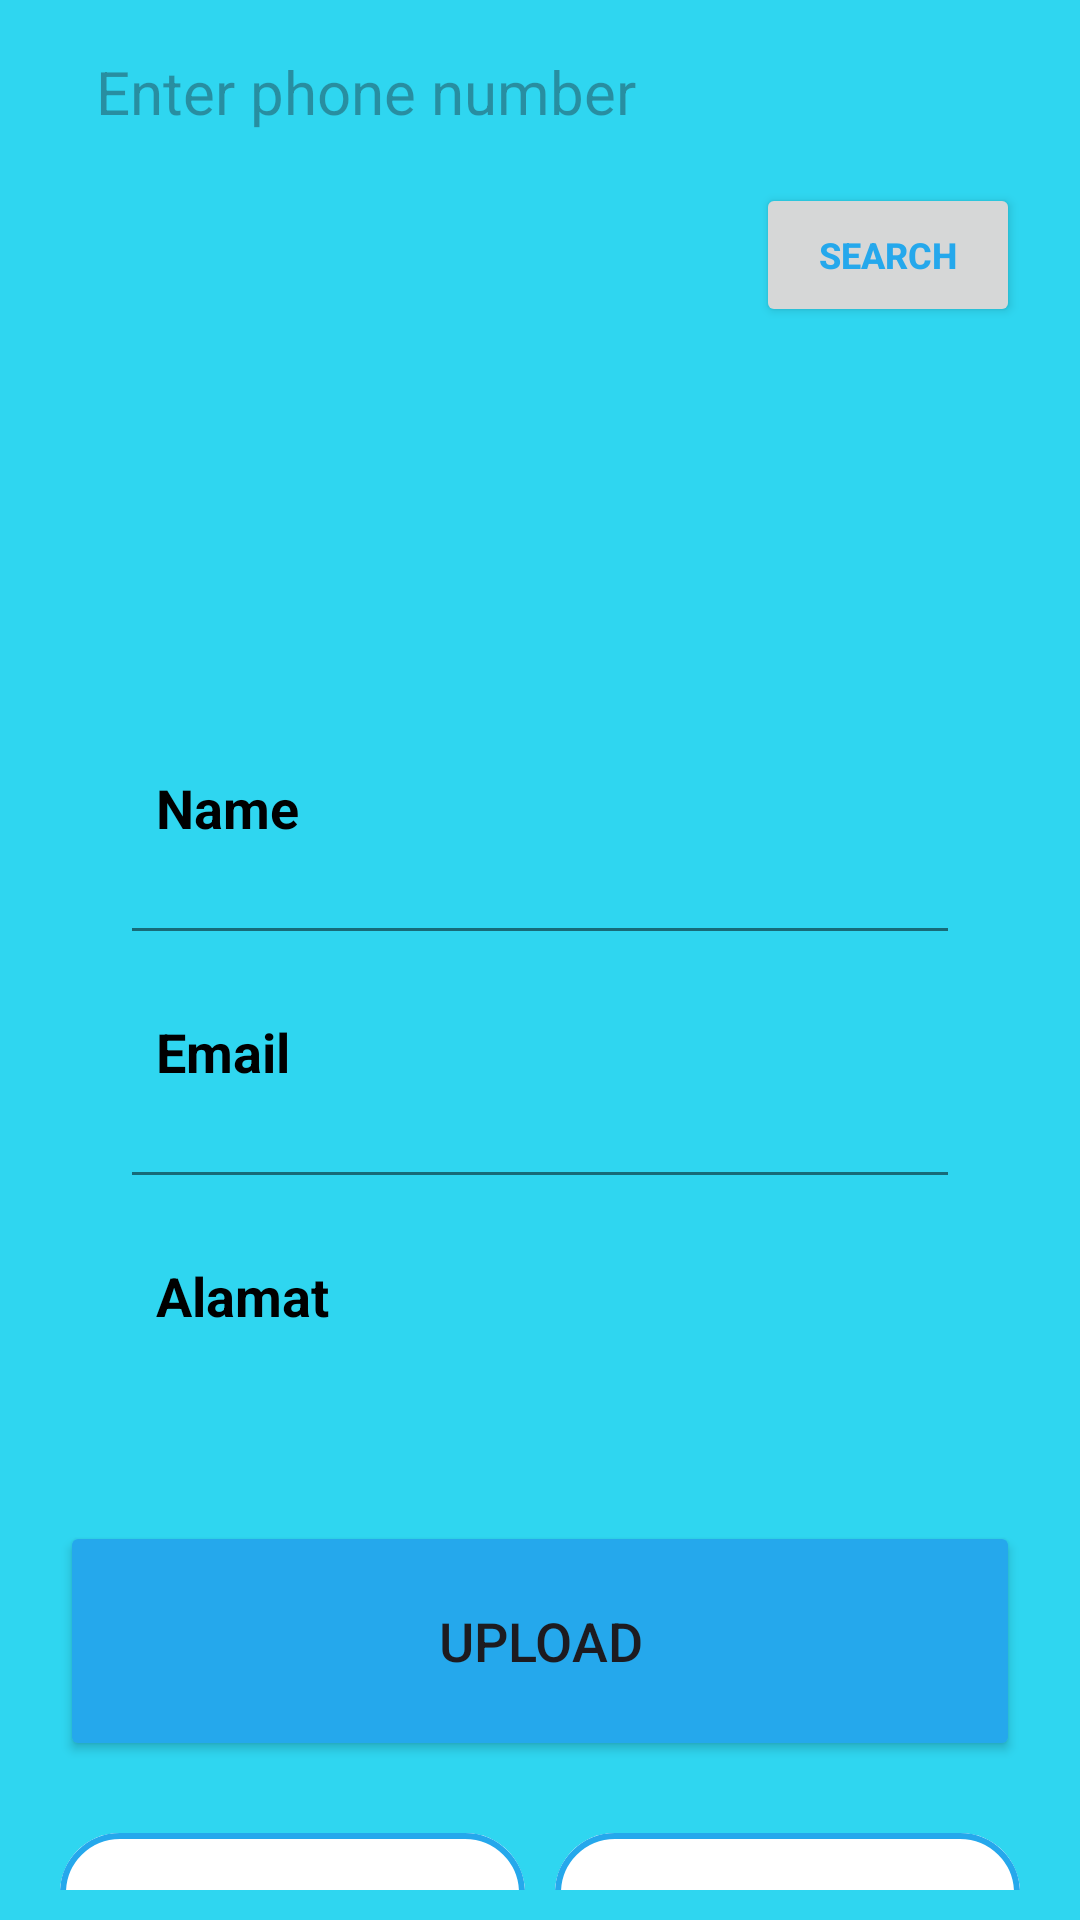

This screen was rendered from an Android layout file. Write that file and the resources it references.
<!-- AndroidManifest.xml: application theme Theme.ProjectIOT -->
<!-- res/layout/activity_main2.xml -->
<?xml version="1.0" encoding="utf-8"?>
<LinearLayout
    xmlns:android="http://schemas.android.com/apk/res/android"
    xmlns:app="http://schemas.android.com/apk/res-auto"
    xmlns:tools="http://schemas.android.com/tools"
    android:layout_width="match_parent"
    android:layout_height="match_parent"
    android:orientation="vertical"
    android:gravity="center_vertical"
    android:background="@color/primaryColor"
    tools:context=".MainActivity2">
    <androidx.constraintlayout.widget.ConstraintLayout
        android:layout_width="match_parent"
        android:layout_height="wrap_content">

        <EditText
            android:layout_width="match_parent"
            android:layout_height="wrap_content"
            android:id="@+id/searchPhone"
            android:layout_marginTop="5dp"
            android:layout_marginStart="20dp"
            android:layout_marginEnd="20dp"
            android:padding="12dp"
            android:background="@drawable/button_shape"
            android:hint="Enter phone number"
            android:textSize="20sp"
            android:textColor="@color/blue"
            app:layout_constraintEnd_toEndOf="parent"
            app:layout_constraintStart_toStartOf="parent"
            app:layout_constraintTop_toTopOf="parent"/>
        <Button
            android:layout_width="wrap_content"
            android:layout_height="wrap_content"
            android:id="@+id/searchButton"
            android:text="Search"
            android:textColor="@color/blue"
            android:textSize="12sp"
            android:textStyle="bold"
            android:layout_marginTop="5dp"
            android:padding="8dp"
            app:cornerRadius = "20dp"
            android:layout_marginEnd="20dp"
            app:layout_constraintEnd_toEndOf="parent"
            app:layout_constraintTop_toBottomOf="@id/searchPhone"/>
        <LinearLayout
            android:layout_width="match_parent"
            android:layout_height="wrap_content"
            android:orientation="vertical"
            android:padding="10dp"
            android:layout_marginStart="24dp"
            android:layout_marginEnd="24dp"
            android:layout_marginTop="10dp"
            android:background="@drawable/button_shape"
            app:layout_constraintEnd_toEndOf="parent"
            app:layout_constraintStart_toStartOf="parent"
            app:layout_constraintTop_toBottomOf="@id/searchButton">
            <ImageView
                android:layout_width="100dp"
                android:layout_height="100dp"
                android:layout_gravity="center"
                android:src="@drawable/img"/>
            <LinearLayout
                android:layout_width="match_parent"
                android:layout_height="wrap_content"
                android:orientation="vertical">
                <LinearLayout
                    android:layout_width="match_parent"
                    android:layout_height="match_parent"
                    android:padding="8dp"
                    android:layout_marginLeft="10dp"
                    android:layout_marginRight="10dp"
                    android:layout_marginBottom="10dp"
                    android:layout_marginTop="20dp"
                    android:orientation="horizontal">
                    <TextView
                        android:layout_width="wrap_content"
                        android:layout_height="wrap_content"
                        android:id="@+id/name"
                        android:layout_weight="1"
                        android:text="Name"
                        android:textStyle="bold"
                        android:textColor="@color/black"
                        android:textSize="18sp"/>
                    <TextView
                        android:layout_width="wrap_content"
                        android:layout_height="wrap_content"
                        android:id="@+id/readName"
                        android:text=""
                        android:layout_weight="1"
                        android:textAlignment="viewEnd"
                        android:textColor="@color/black"
                        android:textSize="18sp"/>
                </LinearLayout>
                <androidx.appcompat.widget.AppCompatImageView
                    android:layout_width="match_parent"
                    android:layout_height="1dp"
                    android:layout_margin="10dp"
                    android:alpha="0.5"
                    android:background="@color/black"/>
                <LinearLayout
                    android:layout_width="match_parent"
                    android:layout_height="match_parent"
                    android:layout_margin="10dp"
                    android:padding="8dp"
                    android:orientation="horizontal">
                    <TextView
                        android:layout_width="wrap_content"
                        android:layout_height="wrap_content"
                        android:id="@+id/operator"
                        android:layout_weight="1"
                        android:text="Email"
                        android:textStyle="bold"
                        android:textColor="@color/black"
                        android:textSize="18sp"/>
                    <TextView
                        android:layout_width="wrap_content"
                        android:layout_height="wrap_content"
                        android:id="@+id/readOperator"
                        android:text=""
                        android:layout_weight="1"
                        android:textAlignment="viewEnd"
                        android:textColor="@color/black"
                        android:textSize="18sp"/>
                </LinearLayout>
                <androidx.appcompat.widget.AppCompatImageView
                    android:layout_width="match_parent"
                    android:layout_height="1dp"
                    android:layout_margin="10dp"
                    android:alpha="0.5"
                    android:background="@color/black"/>
                <LinearLayout
                    android:layout_width="match_parent"
                    android:layout_height="match_parent"
                    android:layout_margin="10dp"
                    android:padding="8dp"
                    android:orientation="horizontal">
                    <TextView
                        android:layout_width="wrap_content"
                        android:layout_height="wrap_content"
                        android:id="@+id/location"
                        android:layout_weight="1"
                        android:text="Alamat"
                        android:textStyle="bold"
                        android:textColor="@color/black"
                        android:textSize="18sp"/>
                    <TextView
                        android:layout_width="wrap_content"
                        android:layout_height="wrap_content"
                        android:id="@+id/readLocation"
                        android:text=""
                        android:layout_weight="1"
                        android:textAlignment="viewEnd"
                        android:textColor="@color/black"
                        android:textSize="18sp"/>
                </LinearLayout>
            </LinearLayout>
        </LinearLayout>
    </androidx.constraintlayout.widget.ConstraintLayout>


    <LinearLayout
        android:layout_width="match_parent"
        android:layout_height="wrap_content"
        android:orientation="vertical"
        android:layout_marginTop="5dp"
        android:layout_gravity="center_horizontal"
        android:padding="10dp">
        <Button
            android:layout_width="match_parent"
            android:layout_height="80dp"
            android:text="Upload"
            android:id="@+id/mainUpload"
            android:textSize="18sp"
            android:layout_marginTop="20dp"
            android:layout_marginEnd="10dp"
            android:layout_marginStart="10dp"
            android:backgroundTint="@color/blue"
            app:cornerRadius = "20dp"/>
        <LinearLayout
            android:layout_width="match_parent"
            android:layout_height="wrap_content"
            android:orientation="horizontal">
            <com.google.android.material.button.MaterialButton
                android:layout_width="0dp"
                android:layout_height="70dp"
                android:text="Update"
                android:id="@+id/mainUpdate"
                android:textSize="18sp"
                android:padding="16dp"
                app:strokeColor="@color/blue"
                app:strokeWidth="2dp"
                android:backgroundTint="@color/white"
                android:textColor="@color/blue"
                android:layout_weight="1"
                android:layout_marginTop="20dp"
                android:layout_marginStart="10dp"
                app:cornerRadius = "20dp"/>
            <com.google.android.material.button.MaterialButton
                android:layout_width="0dp"
                android:layout_height="70dp"
                android:text="Delete"
                android:id="@+id/mainDelete"
                android:textSize="18sp"
                android:padding="16dp"
                android:layout_weight="1"
                android:layout_marginStart="10dp"
                android:layout_marginTop="20dp"
                android:layout_marginEnd="10dp"
                android:backgroundTint="@color/white"
                android:textColor="@color/blue"
                app:strokeWidth="2dp"
                app:strokeColor="@color/blue"
                app:cornerRadius = "20dp"/>
        </LinearLayout>
    </LinearLayout>
</LinearLayout>
<!-- resources referenced by this layout -->
<resources>
  <color name="black">#FF000000</color>
  <color name="blue">#25A8EC</color>
  <color name="primaryColor">#2FD6F0</color>
  <color name="white">#FFFFFFFF</color>
  <style name="Theme.ProjectIOT" parent="Base.Theme.ProjectIOT" />
  <style name="Base.Theme.ProjectIOT" parent="Theme.Material3.DayNight.NoActionBar">
          
          
      </style>
</resources>
